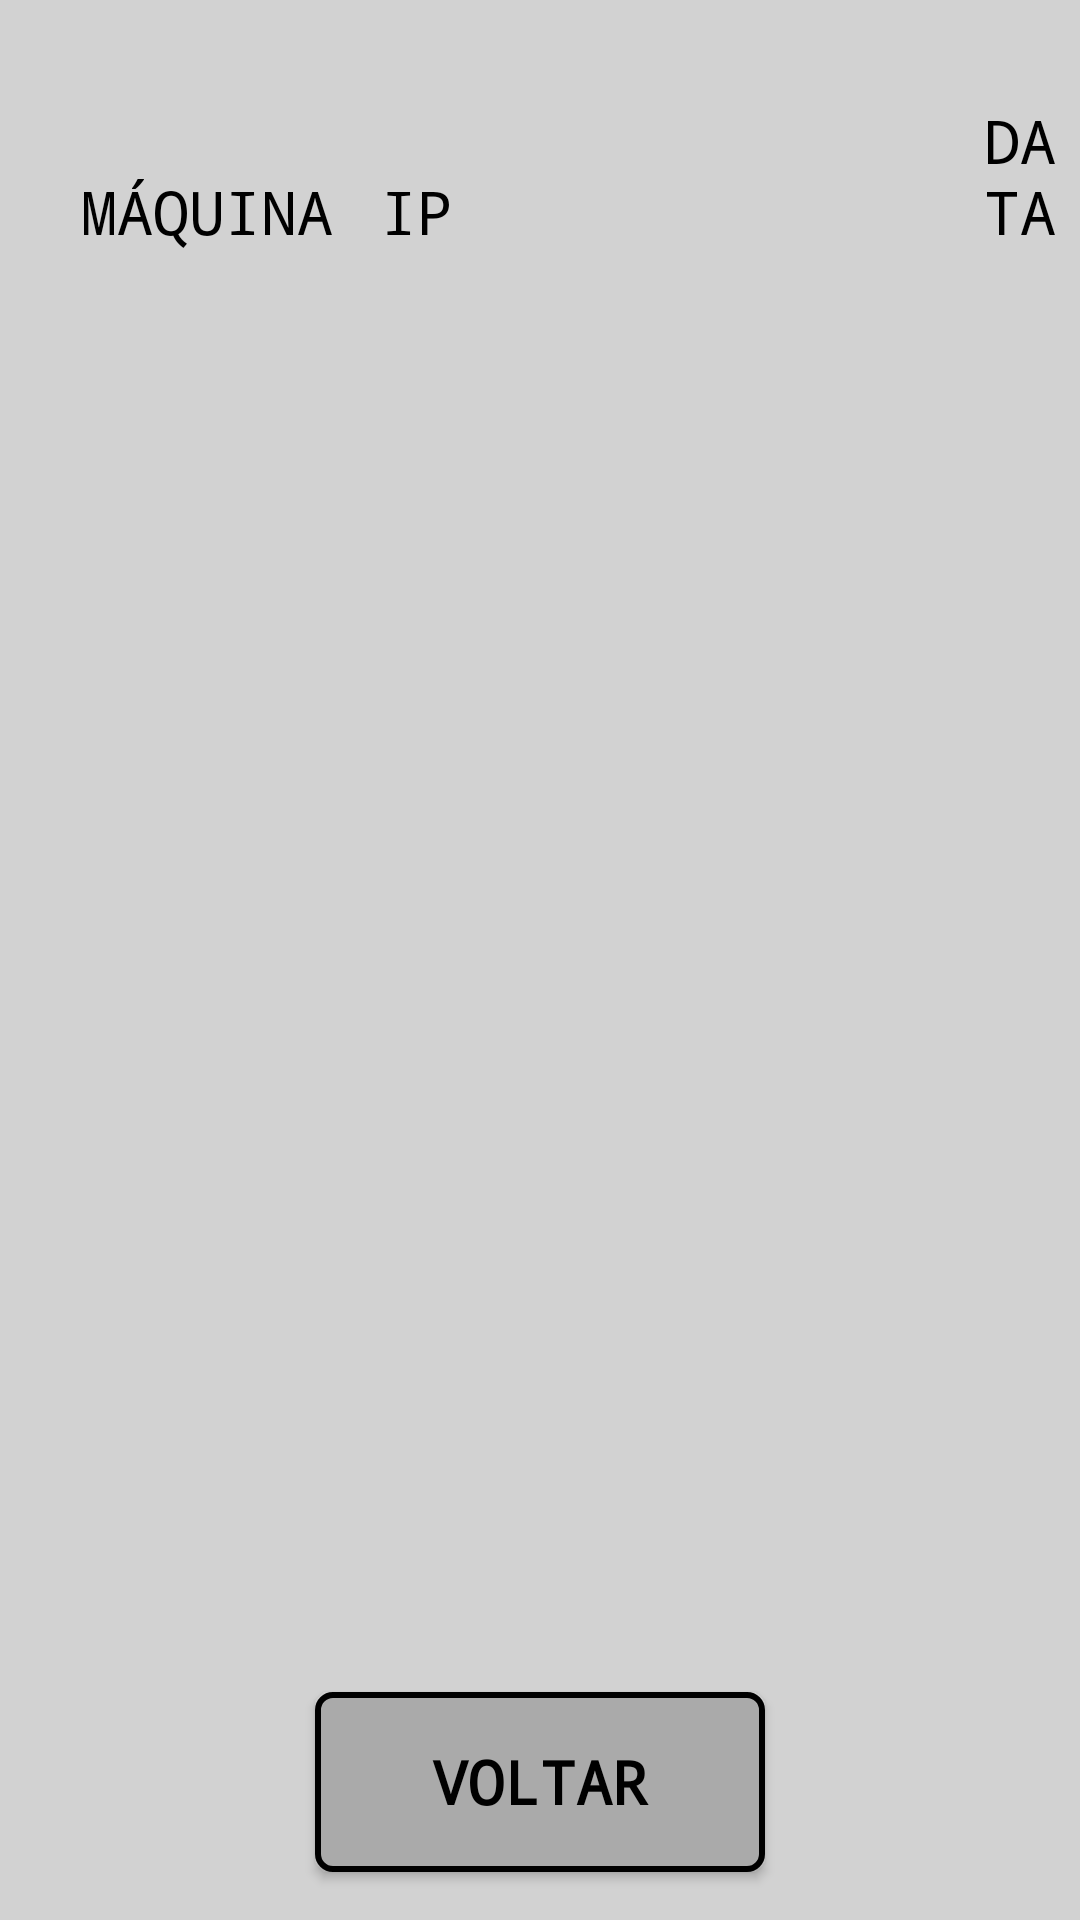

Android layout source for this screen:
<!-- AndroidManifest.xml: application theme AppTheme -->
<!-- res/layout/activity_relatorioip.xml -->
<?xml version="1.0" encoding="utf-8"?>

<RelativeLayout xmlns:android="http://schemas.android.com/apk/res/android"
    xmlns:tools="http://schemas.android.com/tools"
    android:layout_width="match_parent"
    android:layout_height="match_parent"
    android:background="@color/colorGrey"
    tools:context="com.empresa.lucas.relatorios.Relatorios.RelatorioIP">

    <TextView
        android:text="MÁQUINA"
        android:textAppearance="?android:attr/textAppearanceLarge"
        android:layout_width="wrap_content"
        android:layout_height="wrap_content"
        android:textSize="20dp"
        android:fontFamily="monospace"
        android:textColor="@color/colorBlack"
        android:id="@+id/txtMaquina"
        android:layout_marginLeft="27dp"
        android:layout_marginStart="27dp"
        android:layout_marginTop="57dp"
        android:layout_alignParentTop="true"
        android:layout_alignParentLeft="true"
        android:layout_alignParentStart="true" />
    <TextView
        android:text="IP"
        android:textAppearance="?android:attr/textAppearanceLarge"
        android:layout_width="wrap_content"
        android:layout_height="wrap_content"
        android:textSize="20dp"
        android:fontFamily="monospace"
        android:textColor="@color/colorBlack"
        android:id="@+id/txtIp"
        android:layout_marginLeft="22dp"
        android:layout_marginStart="22dp"
        android:layout_above="@+id/gridview1"
        android:layout_alignLeft="@+id/voltar"
        android:layout_alignStart="@+id/voltar" />
    <TextView
        android:text="DATA"
        android:textAppearance="?android:attr/textAppearanceLarge"
        android:layout_width="wrap_content"
        android:layout_height="wrap_content"
        android:textSize="20dp"
        android:fontFamily="monospace"
        android:textColor="@color/colorBlack"
        android:id="@+id/txtData"
        android:layout_above="@+id/gridview1"
        android:layout_toRightOf="@+id/voltar"
        android:layout_toEndOf="@+id/voltar"
        android:layout_marginLeft="73dp"
        android:layout_marginStart="73dp" />


    <GridView
        android:layout_width="match_parent"
        android:layout_height="match_parent"
        android:numColumns="1"
        android:id="@+id/gridview1"
        android:layout_below="@+id/txtMaquina"
        android:layout_alignParentLeft="true"
        android:layout_alignParentStart="true"
        android:verticalSpacing="-25dp"
        android:textColor="@color/colorBlack"
        android:fontFamily="monospace"
        android:layout_above="@+id/voltar" />

    <Button
        android:id="@+id/voltar"
        android:layout_width="150dp"
        android:layout_height="60dp"
        android:text="VOLTAR"
        android:textSize="20dp"
        android:textStyle="bold"
        android:onClick="voltar"
        android:background="@drawable/datas"
        android:fontFamily="monospace"
        android:textColor="@color/colorBlack"
        android:layout_marginBottom="16dp"
        android:layout_alignParentBottom="true"
        android:layout_centerHorizontal="true" />

</RelativeLayout>
<!-- resources referenced by this layout -->
<resources>
  <color name="colorBlack">#000000</color>
  <color name="colorGrey">#d2d2d2</color>
  <!-- drawable datas (drawable) -->
  <?xml version="1.0" encoding="utf-8"?>
  
  <shape xmlns:android="http://schemas.android.com/apk/res/android"
      android:shape="rectangle"
      >
  
      <corners
          android:radius="5dp"
          />
  
      <solid
          android:color="@android:color/darker_gray"
          />
  
      <stroke
          android:width="2dp"
          android:color="@android:color/background_dark"
          />
  </shape>
  <style name="AppTheme" parent="Theme.AppCompat.Light.DarkActionBar">
          
          <item name="colorPrimary">@color/colorPrimary</item>
          <item name="colorPrimaryDark">@color/colorPrimaryDark</item>
          <item name="colorAccent">@color/colorAccent</item>
      </style>
  <color name="colorPrimary">#3F51B5</color>
  <color name="colorPrimaryDark">#303F9F</color>
  <color name="colorAccent">#FF4081</color>
</resources>
